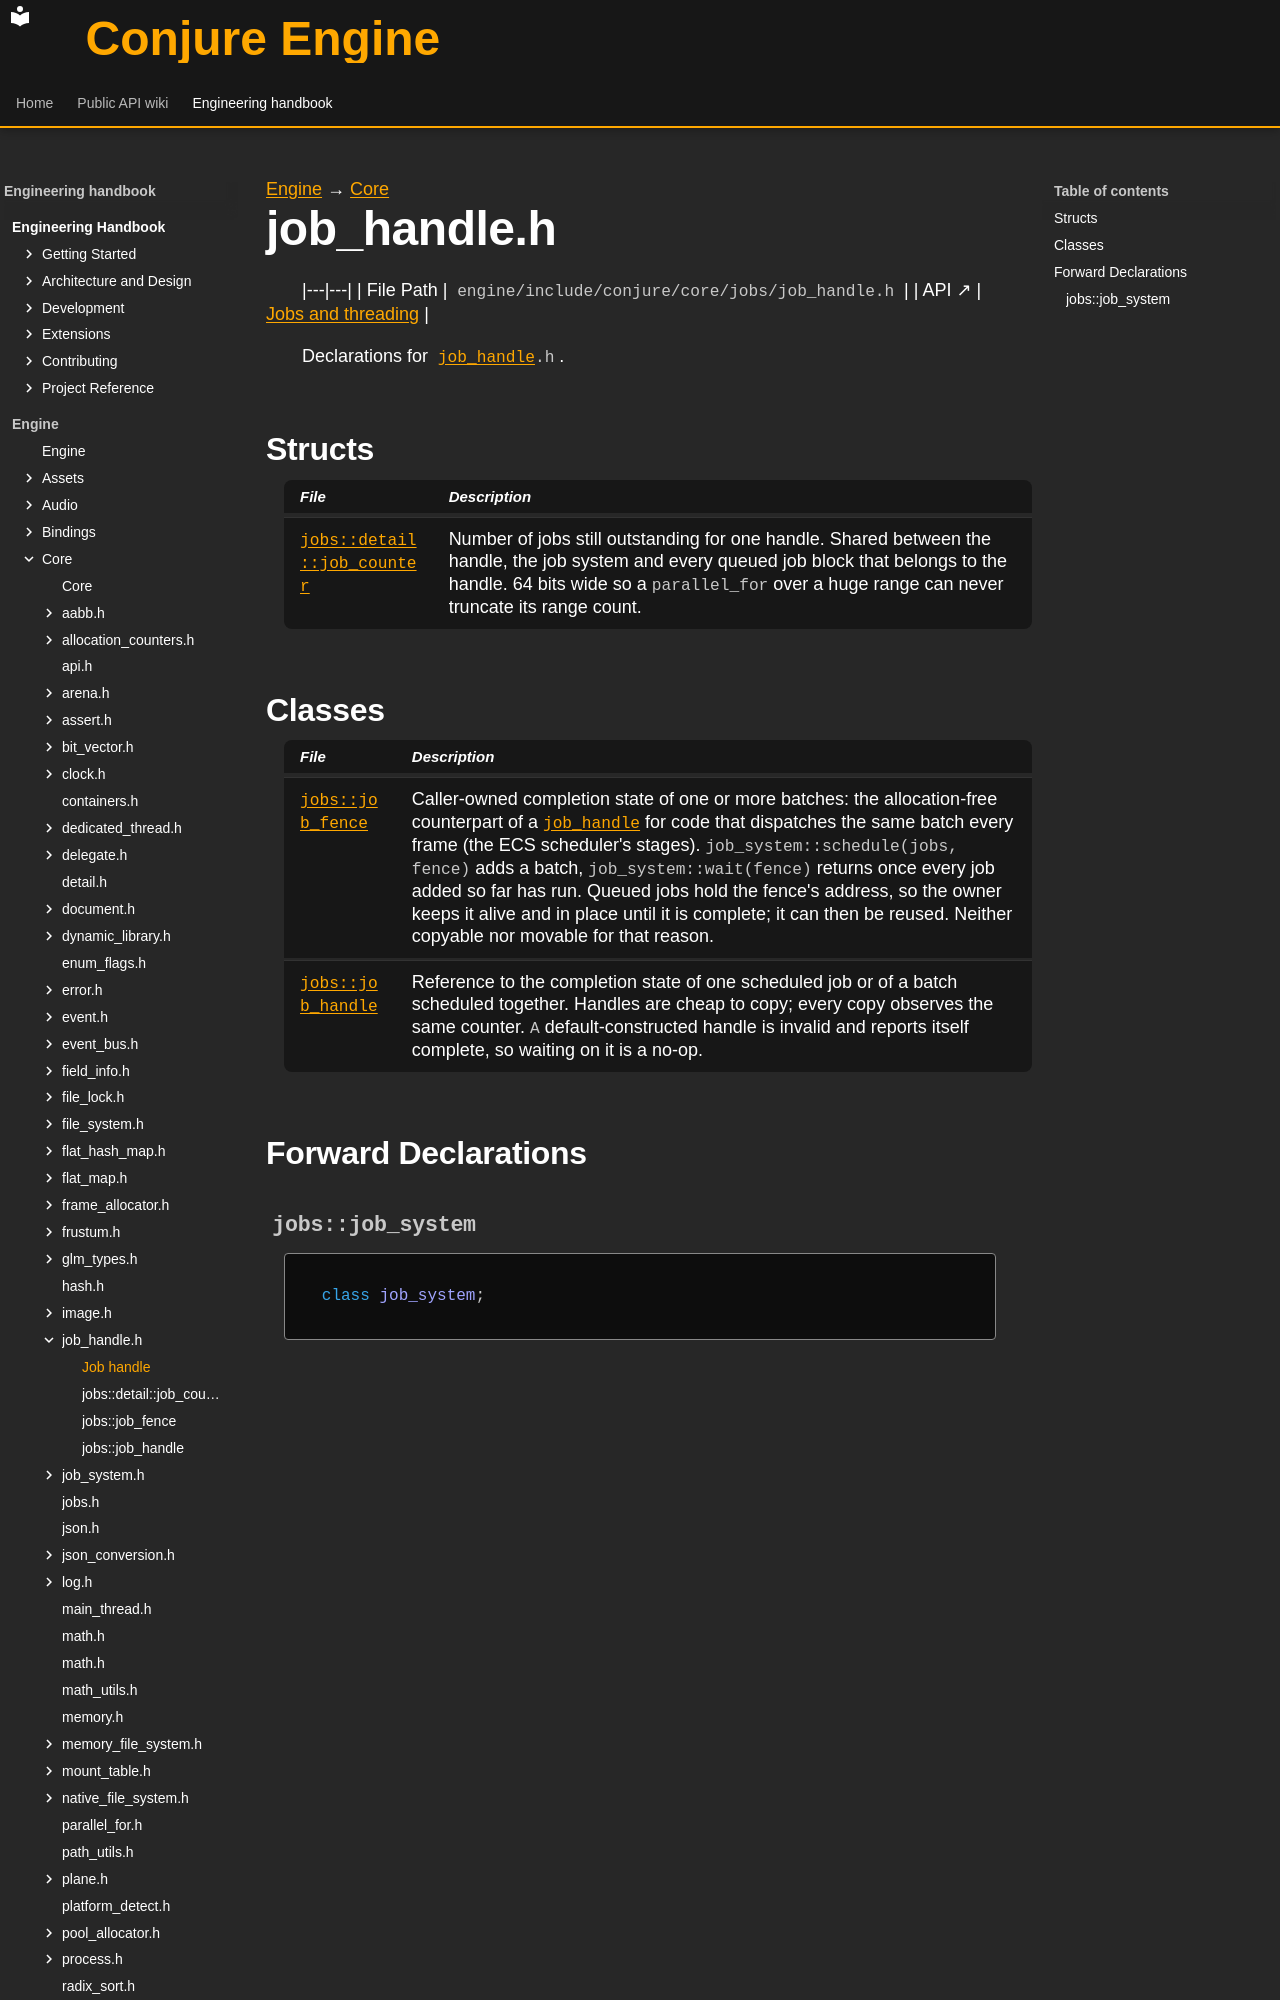

repository: Dozer90/Conjure-Engine · page: handbook/engine/core/jobs/job-handle.html · generator: mkdocs

---
kind: header
---

[Engine](../../../engine.md) → [Core](../../core.md)

# job_handle.h
<!-- doc-template:header -->

|---|---|
| File Path | `engine/include/conjure/core/jobs/job_handle.h` |
| API ↗ | [Jobs and threading](../../../../api/core/jobs.md) |

<p>Declarations for <code><a href="job-handle/jobs-job-handle.html">job_handle</a>.h</code>.</p>

## Structs

| File | Description |
|---|---|
| [`jobs::detail::job_counter`](job-handle/jobs-detail-job-counter.md) | Number of jobs still outstanding for one handle. Shared between the handle, the job system and every queued job block that belongs to the handle. 64 bits wide so a <code>parallel_for</code> over a huge range can never truncate its range count. |

## Classes

| File | Description |
|---|---|
| [`jobs::job_fence`](job-handle/jobs-job-fence.md) | Caller-owned completion state of one or more batches: the allocation-free counterpart of a <code><a href="job-handle/jobs-job-handle.html">job_handle</a></code> for code that dispatches the same batch every frame (the ECS scheduler&#x27;s stages). <code>job_system::schedule(jobs, fence)</code> adds a batch, <code>job_system::wait(fence)</code> returns once every job added so far has run. Queued jobs hold the fence&#x27;s address, so the owner keeps it alive and in place until it is complete; it can then be reused. Neither copyable nor movable for that reason. |
| [`jobs::job_handle`](job-handle/jobs-job-handle.md) | Reference to the completion state of one scheduled job or of a batch scheduled together. Handles are cheap to copy; every copy observes the same counter. <code>A</code> default-constructed handle is invalid and reports itself complete, so waiting on it is a no-op. |

## Forward Declarations
